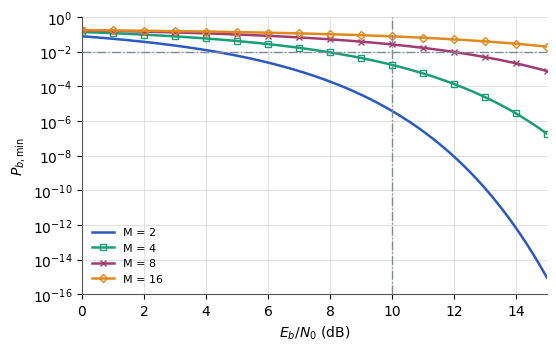

The matplotlib source for this figure: (Note: this script raises an exception after producing the figure.)
"""Figure — Probabilité d'erreur binaire minimale de la M-PAM en fonction de Eb/N0 (TS227, chapitre 4).
D'après le support [poly, p. 138], redessinée (courbes recalculées à partir de la formule de la p. 137, étiquetage de Gray)."""
import matplotlib
matplotlib.use("svg")
import matplotlib.pyplot as plt
import matplotlib.ticker as mticker
import numpy as np
from pathlib import Path

# --- Style commun des figures Bristol (recopié dans chaque script) ---
plt.rcParams.update({
    "font.family": "DejaVu Sans", "mathtext.fontset": "dejavusans", "font.size": 10,
    "axes.grid": True, "grid.color": "#DADADA", "grid.linewidth": 0.6,
    "axes.edgecolor": "#555555", "axes.linewidth": 0.8,
    "axes.spines.top": False, "axes.spines.right": False,
    "lines.linewidth": 1.8, "legend.frameon": False,
    "svg.hashsalt": "bristol",  # rendu SVG reproductible
})
BLEU, VERT, MAGENTA, ORANGE = "#2B59C3", "#1B9E77", "#A23B72", "#E08A1E"
GRIS = "#7E889B"   # éléments ajoutés par rapport à la source (conventions.md § 9)
ENCRE = "#222222"

def virgule(ax, axes="xy"):
    """Virgule décimale et vrai signe moins sur les graduations."""
    f = mticker.FuncFormatter(lambda x, _: f"{x:g}".replace(".", ",").replace("-", "−"))
    if "x" in axes: ax.xaxis.set_major_formatter(f)
    if "y" in axes: ax.yaxis.set_major_formatter(f)

def sauver(fig):
    fig.savefig(Path(__file__).with_suffix(".svg"), bbox_inches="tight", metadata={"Date": None})
# --- Fin du style commun ---
from math import erfc, sqrt, log2
Q = np.vectorize(lambda x: 0.5 * erfc(x / sqrt(2)))
db = np.linspace(0, 15, 301); r = 10**(db / 10)
fig, ax = plt.subplots(figsize=(6.0, 3.6))
for M, c, mk in ((2, BLEU, None), (4, VERT, "s"), (8, MAGENTA, "x"), (16, ORANGE, "D")):
    n = log2(M)
    pb = 2 * (M - 1) / (M * n) * Q(np.sqrt(6 * n / (M**2 - 1) * r))
    ax.semilogy(db, pb, color=c, marker=mk, markevery=20, ms=4, mfc="none", label=f"M = {M}")
ax.axvline(10, color=GRIS, ls="-.", lw=1); ax.axhline(1e-2, color=GRIS, ls="-.", lw=1)
ax.set_xlim(0, 15); ax.set_ylim(1e-16, 1)
ax.set_xlabel(r"$E_b/N_0$ (dB)"); ax.set_ylabel(r"$P_{b,\min}$")
ax.legend(loc="lower left", fontsize=8)
sauver(fig)
